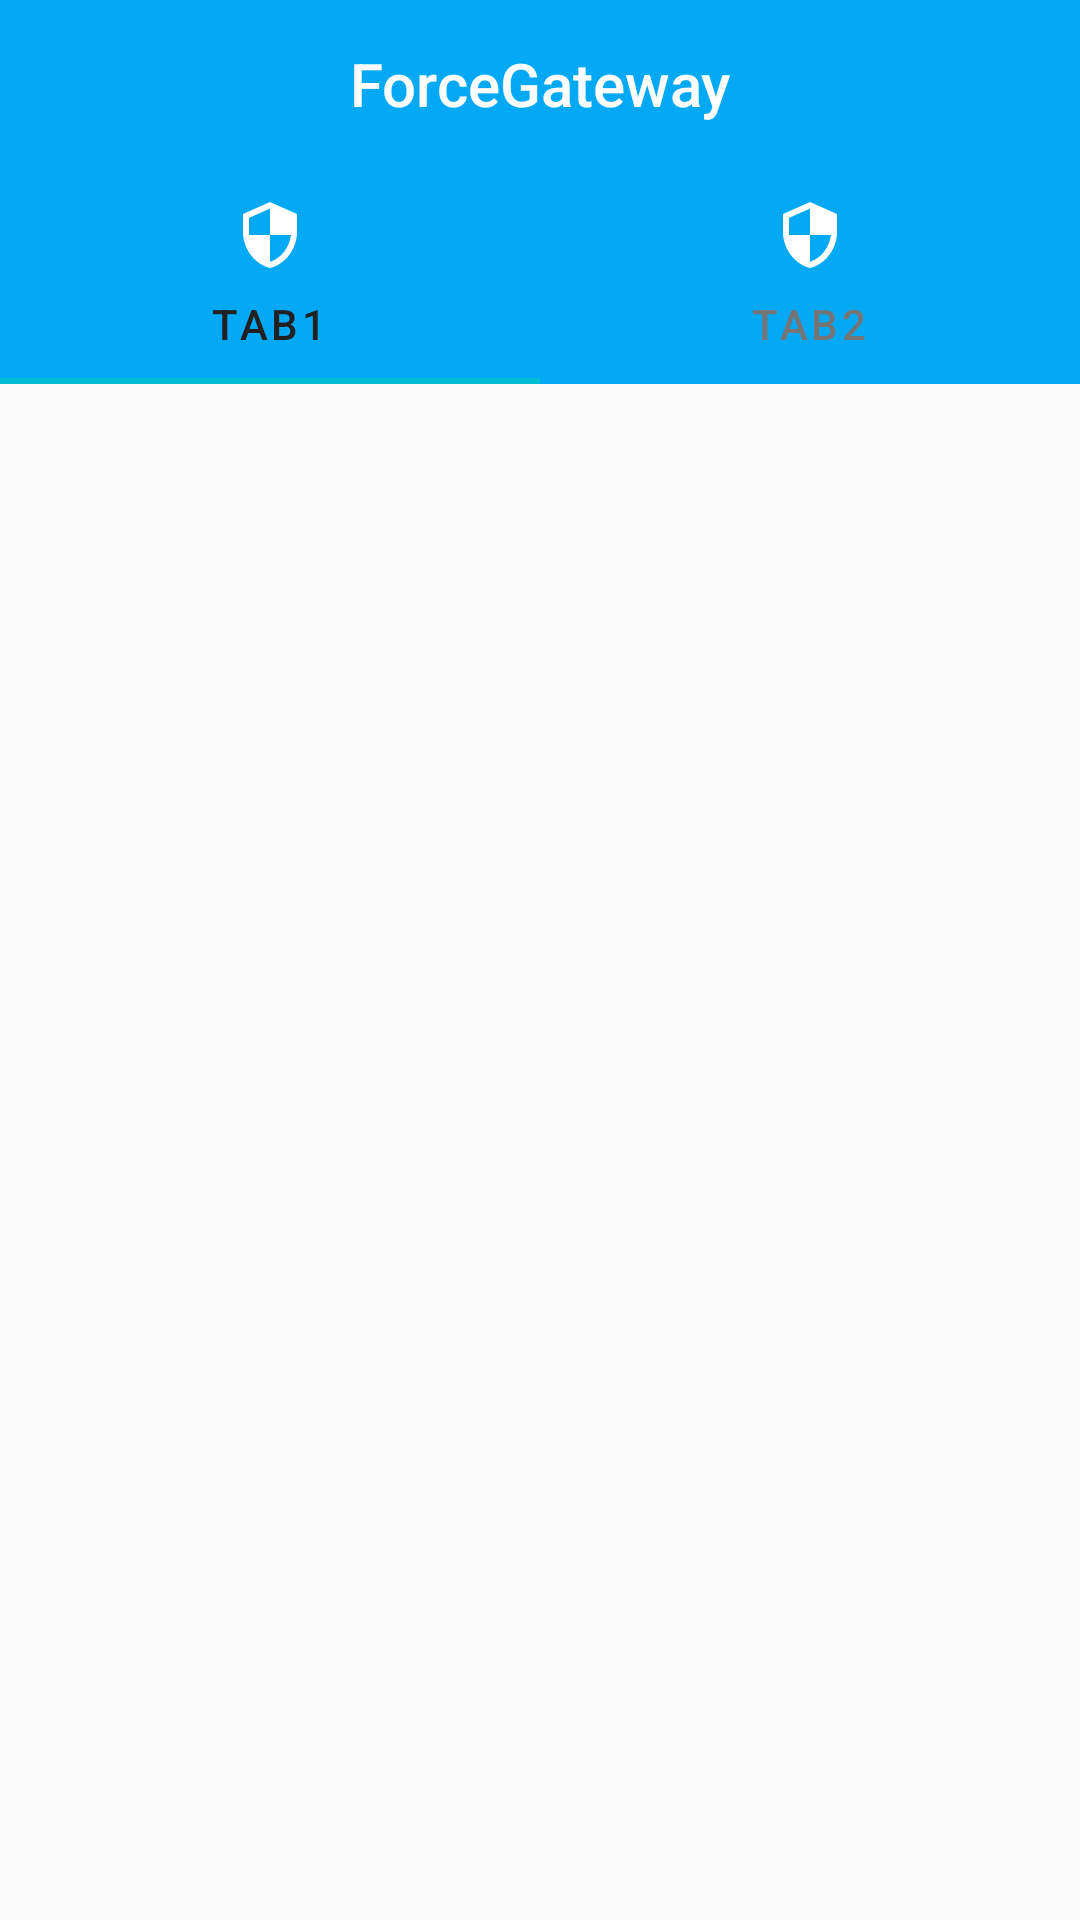

Produce the Android XML layout that renders to this screen, including the resource entries it uses.
<!-- AndroidManifest.xml: application theme AppTheme -->
<!-- res/layout/activity_home.xml -->
<?xml version="1.0" encoding="utf-8"?>
<LinearLayout xmlns:android="http://schemas.android.com/apk/res/android"
	xmlns:app="http://schemas.android.com/apk/res-auto"
	android:layout_width="match_parent"
	android:layout_height="match_parent"
	android:orientation="vertical">

	<androidx.appcompat.widget.Toolbar
		android:id="@+id/toolbar"
		android:layout_width="match_parent"
		android:layout_height="?attr/actionBarSize"
		android:theme="@style/AppTheme.Widget.Toolbar">

		<TextView
			android:layout_width="wrap_content"
			android:layout_height="wrap_content"
			android:layout_gravity="center_horizontal"
			android:text="@string/app_name"
			android:textAppearance="@style/TextAppearance.Widget.Toolbar.Title" />
	</androidx.appcompat.widget.Toolbar>

	<com.google.android.material.tabs.TabLayout
		android:id="@+id/tab_layout"
		android:layout_width="match_parent"
		android:layout_height="wrap_content"
		android:background="@color/colorPrimary"
		app:tabGravity="fill"
		app:tabMode="fixed">

		<com.google.android.material.tabs.TabItem
			android:layout_width="wrap_content"
			android:layout_height="wrap_content"
			android:icon="@drawable/ic_security"
			android:text="Tab1" />

		<com.google.android.material.tabs.TabItem
			android:layout_width="match_parent"
			android:layout_height="wrap_content"
			android:icon="@drawable/ic_security"
			android:text="Tab2" />
	</com.google.android.material.tabs.TabLayout>

	<androidx.viewpager.widget.ViewPager
		android:id="@+id/tabs_view_pager"
		android:layout_width="match_parent"
		android:layout_height="match_parent" />
</LinearLayout>
<!-- resources referenced by this layout -->
<resources>
  <color name="colorPrimary">#03A9F4</color>
  <!-- drawable ic_security (drawable) -->
  <vector xmlns:android="http://schemas.android.com/apk/res/android"
  	android:width="24dp"
  	android:height="24dp"
  	android:tint="@color/colorIcons"
  	android:viewportWidth="24.0"
  	android:viewportHeight="24.0">
  	<path
  		android:fillColor="@color/colorIcons"
  		android:pathData="M12,1L3,5v6c0,5.55 3.84,10.74 9,12 5.16,-1.26 9,-6.45 9,-12L21,5l-9,-4zM12,11.99h7c-0.53,4.12 -3.28,7.79 -7,8.94L12,12L5,12L5,6.3l7,-3.11v8.8z" />
  </vector>
  <string name="app_name">ForceGateway</string>
  <style name="AppTheme.Widget.Toolbar" parent="AppTheme.Inverted">
  		<item name="android:background">?colorPrimary</item>
  		<item name="colorControlNormal">@color/colorIcons</item>
  		<item name="searchViewStyle">@style/AppTheme.Widget.Toolbar.SearchView</item>
  	</style>
  <style name="TextAppearance.Widget.Toolbar.Title" parent="TextAppearance.Widget.AppCompat.Toolbar.Title" />
  <color name="colorIcons">#FFFFFF</color>
  <style name="AppTheme.Inverted" parent="AppTheme">
  		<item name="android:textColor">@color/colorTextInverse</item>
  		<item name="android:textColorPrimary">@color/colorPrimaryTextInverse</item>
  		<item name="android:textColorPrimaryInverse">@color/colorPrimaryText</item>
  	</style>
  <style name="AppTheme.Widget.Toolbar.SearchView" parent="Widget.AppCompat.SearchView.ActionBar">
  		<item name="submitBackground">?colorPrimary</item>
  		<item name="queryBackground">?colorPrimary</item>
  	</style>
  <color name="colorPrimaryDark">#0288D1</color>
  <color name="colorAccent">#00BCD4</color>
  <color name="colorText">#263238</color>
  <color name="colorPrimaryText">#212121</color>
  <color name="colorPrimaryTextInverse">#FFFFFF</color>
  <color name="colorSecondaryText">#757575</color>
  <style name="TextAppearance.Headline1" parent="@style/TextAppearance.MaterialComponents.Headline1" />
  <style name="TextAppearance.Headline2" parent="@style/TextAppearance.MaterialComponents.Headline2" />
  <style name="TextAppearance.Headline3" parent="@style/TextAppearance.MaterialComponents.Headline3" />
  <style name="TextAppearance.Headline4" parent="@style/TextAppearance.MaterialComponents.Headline4" />
  <style name="TextAppearance.Headline5" parent="@style/TextAppearance.MaterialComponents.Headline5" />
  <style name="TextAppearance.Headline6" parent="@style/TextAppearance.MaterialComponents.Headline6" />
  <style name="TextAppearance.Subtitle1" parent="@style/TextAppearance.MaterialComponents.Subtitle1" />
  <style name="TextAppearance.Subtitle2" parent="@style/TextAppearance.MaterialComponents.Subtitle2" />
  <style name="TextAppearance.Subhead" parent="@style/TextAppearance.AppCompat.Subhead" />
  <style name="TextAppearance.Body1" parent="@style/TextAppearance.MaterialComponents.Body1" />
  <style name="TextAppearance.Body2" parent="@style/TextAppearance.MaterialComponents.Body2" />
  <style name="TextAppearance.Caption" parent="@style/TextAppearance.MaterialComponents.Caption" />
  <style name="TextAppearance.Button" parent="@style/TextAppearance.MaterialComponents.Button" />
  <style name="TextAppearance.Overline" parent="@style/TextAppearance.MaterialComponents.Overline" />
  <color name="colorTextInverse">#FFFFFF</color>
</resources>
